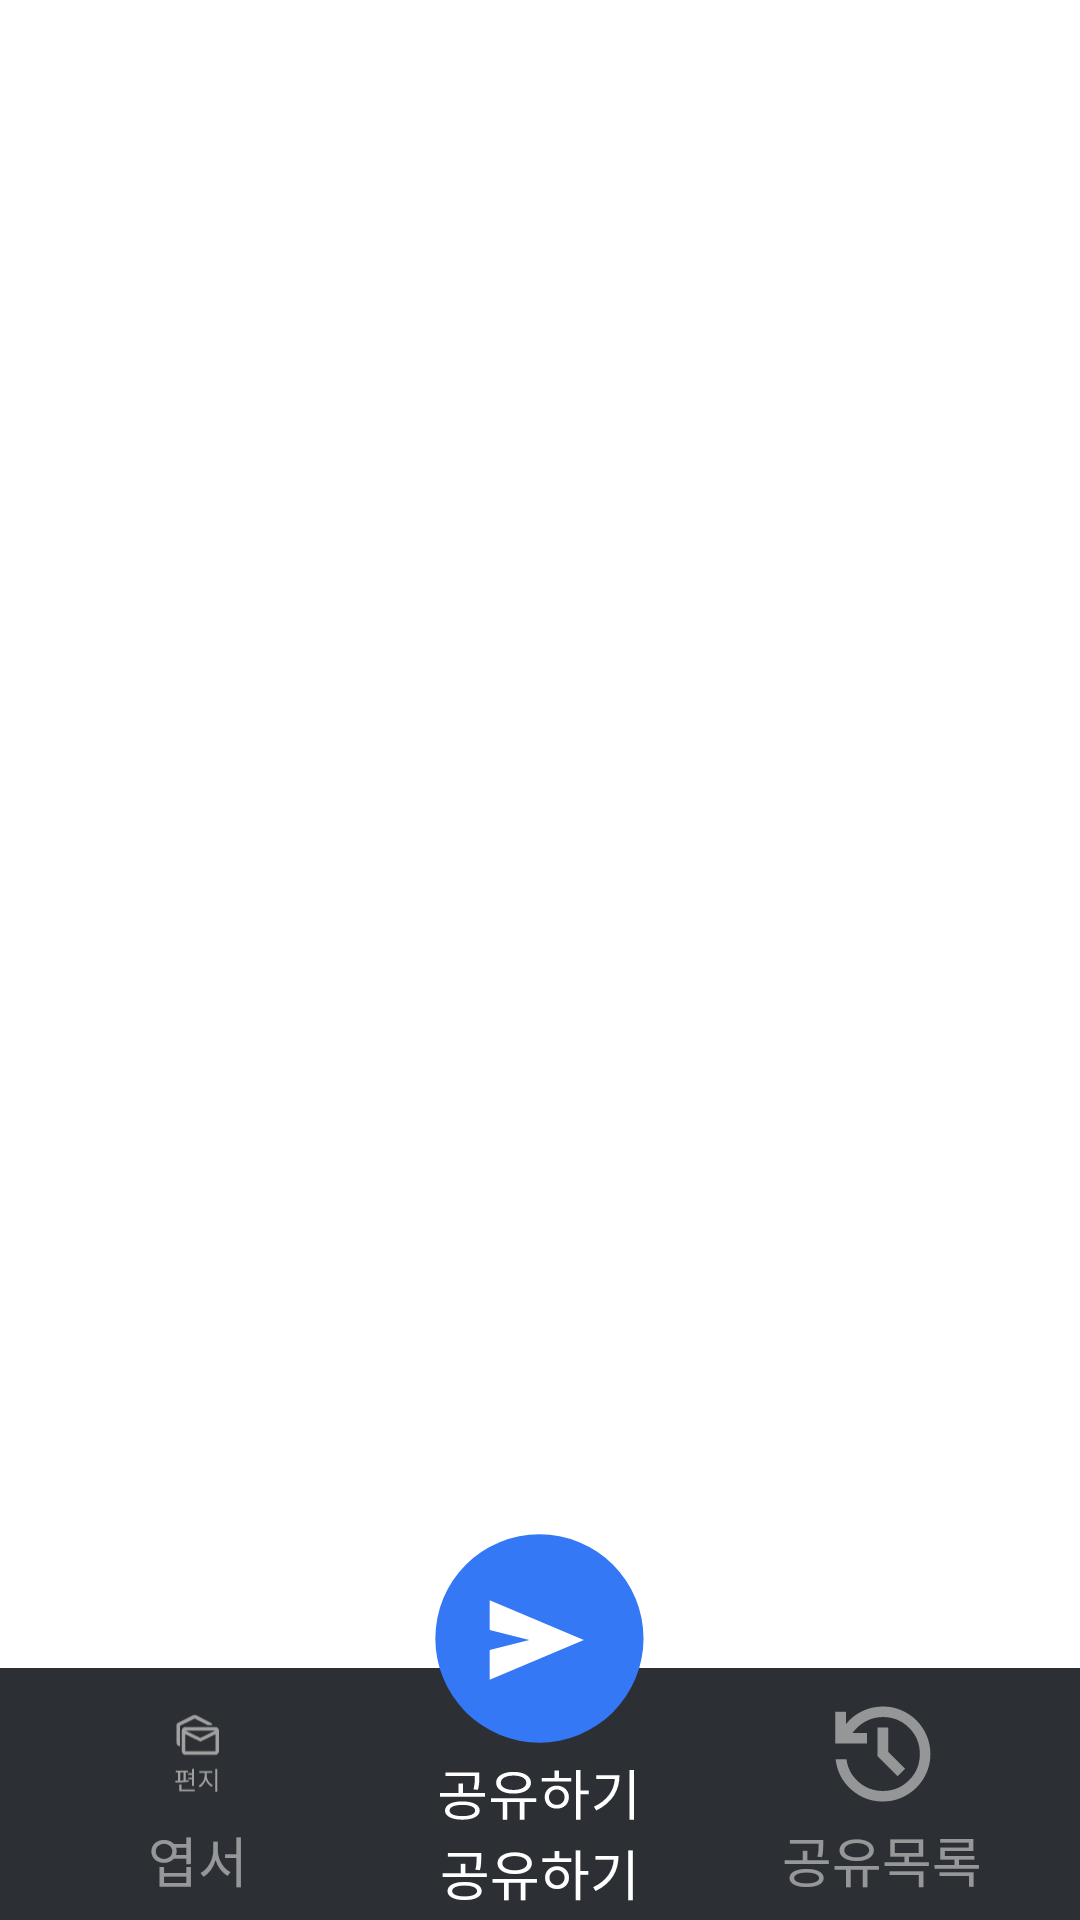

Write the Android layout XML for this screen, with the resource values it uses.
<!-- AndroidManifest.xml: application theme Theme.EmotionalPostcard -->
<!-- res/layout/activity_main2.xml -->
<?xml version="1.0" encoding="utf-8"?>
<androidx.constraintlayout.widget.ConstraintLayout xmlns:android="http://schemas.android.com/apk/res/android"
    xmlns:app="http://schemas.android.com/apk/res-auto"
    android:layout_width="match_parent"
    android:layout_height="match_parent">

    <FrameLayout
        android:id="@+id/ll_fragment"
        android:layout_width="0dp"
        android:layout_height="0dp"
        app:layout_constraintBottom_toTopOf="@id/cl_bottom"
        app:layout_constraintEnd_toEndOf="parent"
        app:layout_constraintStart_toStartOf="parent"
        app:layout_constraintTop_toTopOf="parent" />

    <androidx.constraintlayout.widget.ConstraintLayout
        android:id="@+id/cl_bottom"
        android:layout_width="0dp"
        android:layout_height="84dp"
        android:background="@color/bottomBlack"
        app:layout_constraintBottom_toBottomOf="parent"
        app:layout_constraintEnd_toEndOf="parent"
        app:layout_constraintStart_toStartOf="parent">


        <LinearLayout
            android:id="@+id/ll_stories"
            android:layout_width="0dp"
            android:layout_height="0dp"
            android:layout_marginStart="24dp"
            android:gravity="center"
            android:orientation="vertical"
            app:layout_constraintBottom_toBottomOf="parent"
            app:layout_constraintDimensionRatio="1:1"
            app:layout_constraintStart_toStartOf="parent"
            app:layout_constraintTop_toTopOf="parent">

            <ImageView
                android:id="@+id/img_stories"
                android:layout_width="44dp"
                android:layout_height="44dp"
                android:src="@drawable/selector_stories" />

            <TextView
                android:id="@+id/tw_stories"
                android:layout_width="wrap_content"
                android:layout_height="wrap_content"
                android:fontFamily="@font/notosanskr"
                android:includeFontPadding="false"
                android:text="엽서"
                android:textColor="@color/selector_white_gray"
                android:textSize="18sp" />
        </LinearLayout>

        <LinearLayout
            android:id="@+id/ll_history"
            android:layout_width="0dp"
            android:layout_height="0dp"
            android:layout_marginEnd="24dp"
            android:gravity="center"
            android:orientation="vertical"
            app:layout_constraintBottom_toBottomOf="parent"
            app:layout_constraintDimensionRatio="1:1"
            app:layout_constraintEnd_toEndOf="parent"
            app:layout_constraintTop_toTopOf="parent">

            <ImageView
                android:id="@+id/img_history"
                android:layout_width="44dp"
                android:layout_height="44dp"
                android:src="@drawable/selector_history" />

            <TextView
                android:id="@+id/tw_history"
                android:layout_width="wrap_content"
                android:layout_height="wrap_content"
                android:fontFamily="@font/notosanskr"
                android:includeFontPadding="false"
                android:text="공유목록"
                android:textColor="@color/selector_white_gray"
                android:textSize="18sp" />
        </LinearLayout>
    </androidx.constraintlayout.widget.ConstraintLayout>

    <ImageView
        android:id="@+id/img_share"
        android:layout_width="110dp"
        android:layout_height="110dp"
        android:src="@drawable/ic_share"
        app:layout_constraintBottom_toTopOf="@id/cl_bottom"
        app:layout_constraintEnd_toEndOf="@id/cl_bottom"
        app:layout_constraintStart_toStartOf="@id/cl_bottom"
        app:layout_constraintTop_toTopOf="@id/cl_bottom" />

    <TextView
        android:id="@+id/tw_share"
        android:layout_width="wrap_content"
        android:layout_height="wrap_content"
        android:fontFamily="@font/notosanskr"
        android:includeFontPadding="false"
        android:text="공유하기"
        android:textColor="@color/white"
        android:textSize="18sp"
        app:layout_constraintEnd_toEndOf="@id/img_share"
        app:layout_constraintStart_toStartOf="@id/img_share"
        app:layout_constraintTop_toBottomOf="@id/img_share" />

    <androidx.constraintlayout.helper.widget.Layer
        android:id="@+id/layer_share"
        android:layout_width="wrap_content"
        android:layout_height="wrap_content"
        app:constraint_referenced_ids="img_share,tw_share"
        app:layout_constraintBottom_toBottomOf="parent"
        app:layout_constraintStart_toStartOf="parent" />
</androidx.constraintlayout.widget.ConstraintLayout>
<!-- resources referenced by this layout -->
<resources>
  <color name="bottomBlack">#2C2F33</color>
  <color name="white">#FFFFFFFF</color>
  <!-- drawable ic_share: vector/xml drawable (drawable, 2391 chars, omitted) -->
  <!-- drawable selector_history (drawable) -->
  <?xml version="1.0" encoding="utf-8"?>
  <selector xmlns:android="http://schemas.android.com/apk/res/android">
      <item android:drawable="@drawable/ic_history" android:state_selected="true"/>
      <item android:drawable="@drawable/ic_history_disable"/>
  </selector>
  <!-- drawable selector_stories (drawable) -->
  <?xml version="1.0" encoding="utf-8"?>
  <selector xmlns:android="http://schemas.android.com/apk/res/android">
      <item android:drawable="@drawable/ic_stories" android:state_selected="true" />
      <item android:drawable="@drawable/ic_stories_disable" />
  </selector>
  <style name="Theme.EmotionalPostcard" parent="Theme.MaterialComponents.DayNight.DarkActionBar">
          
          <item name="colorPrimary">@color/purple_200</item>
          <item name="colorPrimaryVariant">@color/purple_700</item>
          <item name="colorOnPrimary">@color/black</item>
          
          <item name="colorSecondary">@color/teal_200</item>
          <item name="colorSecondaryVariant">@color/teal_200</item>
          <item name="colorOnSecondary">@color/black</item>
          
          <item name="android:statusBarColor">?attr/colorPrimaryVariant</item>
          
      </style>
  <!-- drawable ic_history: vector/xml drawable (drawable, 2743 chars, omitted) -->
  <!-- drawable ic_history_disable (drawable) -->
  <vector xmlns:android="http://schemas.android.com/apk/res/android"
      android:width="25dp"
      android:height="25dp"
      android:viewportWidth="25"
      android:viewportHeight="25">
    <group>
      <clip-path
          android:pathData="M0.667,0.5h24v24h-24z"/>
      <path
          android:pathData="M12.667,21.5C10.367,21.5 8.363,20.737 6.654,19.212C4.946,17.688 3.967,15.783 3.717,13.5H5.767C6,15.233 6.771,16.667 8.079,17.8C9.388,18.933 10.917,19.5 12.667,19.5C14.617,19.5 16.271,18.821 17.629,17.462C18.988,16.104 19.667,14.45 19.667,12.5C19.667,10.55 18.988,8.896 17.629,7.537C16.271,6.179 14.617,5.5 12.667,5.5C11.517,5.5 10.442,5.767 9.442,6.3C8.442,6.833 7.6,7.567 6.917,8.5H9.667V10.5H3.667V4.5H5.667V6.85C6.517,5.783 7.554,4.958 8.779,4.375C10.005,3.792 11.3,3.5 12.667,3.5C13.917,3.5 15.088,3.737 16.18,4.213C17.271,4.688 18.221,5.329 19.029,6.137C19.838,6.946 20.479,7.896 20.955,8.988C21.43,10.079 21.667,11.25 21.667,12.5C21.667,13.75 21.43,14.921 20.955,16.013C20.479,17.104 19.838,18.054 19.029,18.862C18.221,19.671 17.271,20.313 16.18,20.788C15.088,21.263 13.917,21.5 12.667,21.5ZM15.467,16.7L11.667,12.9V7.5H13.667V12.1L16.867,15.3L15.467,16.7Z"
          android:fillColor="#ffffff"
          android:fillAlpha="0.5"/>
    </group>
  </vector>
  <!-- drawable ic_stories: vector/xml drawable (drawable, 2308 chars, omitted) -->
  <!-- drawable ic_stories_disable: vector/xml drawable (drawable, 2266 chars, omitted) -->
  <color name="purple_200">#FFBB86FC</color>
  <color name="purple_700">#FF3700B3</color>
  <color name="black">#FF000000</color>
  <color name="teal_200">#FF03DAC5</color>
</resources>
